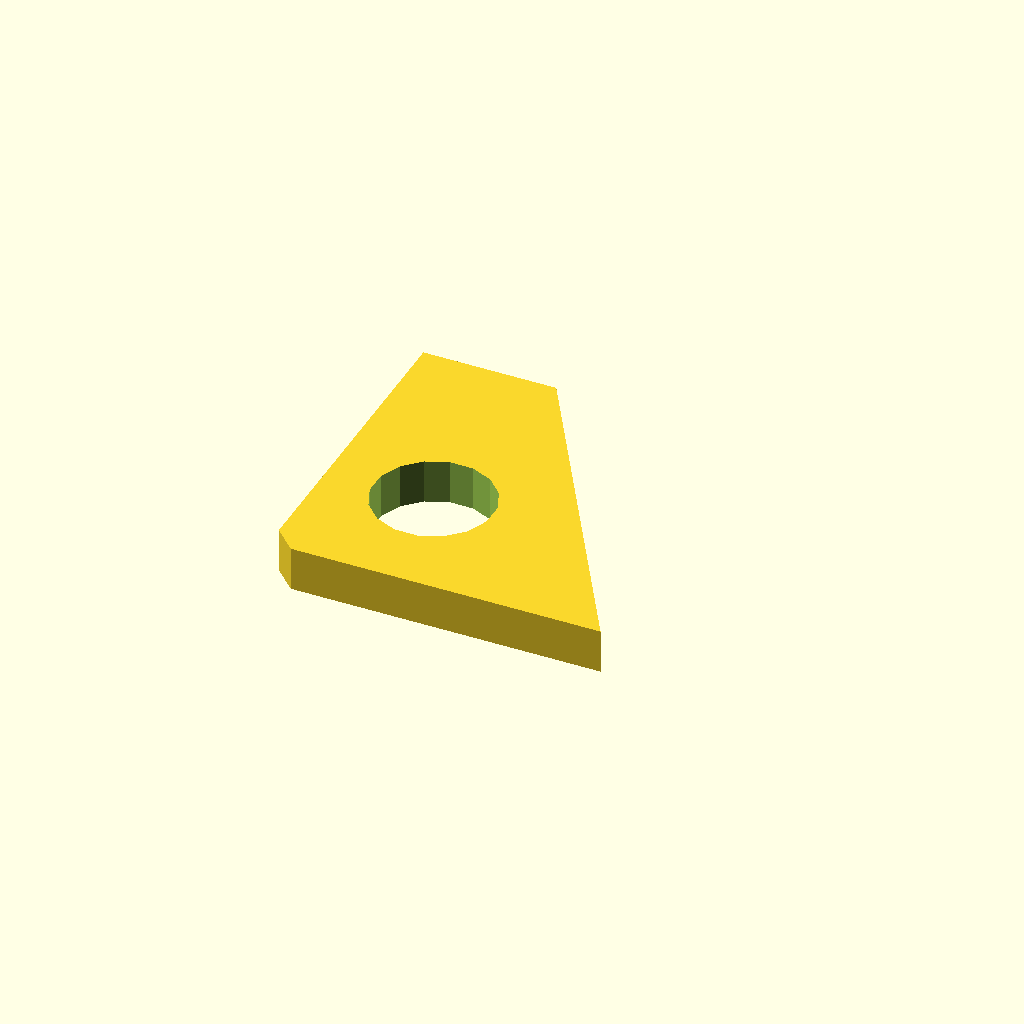
Cell 1: rendered with the file's own defaults.
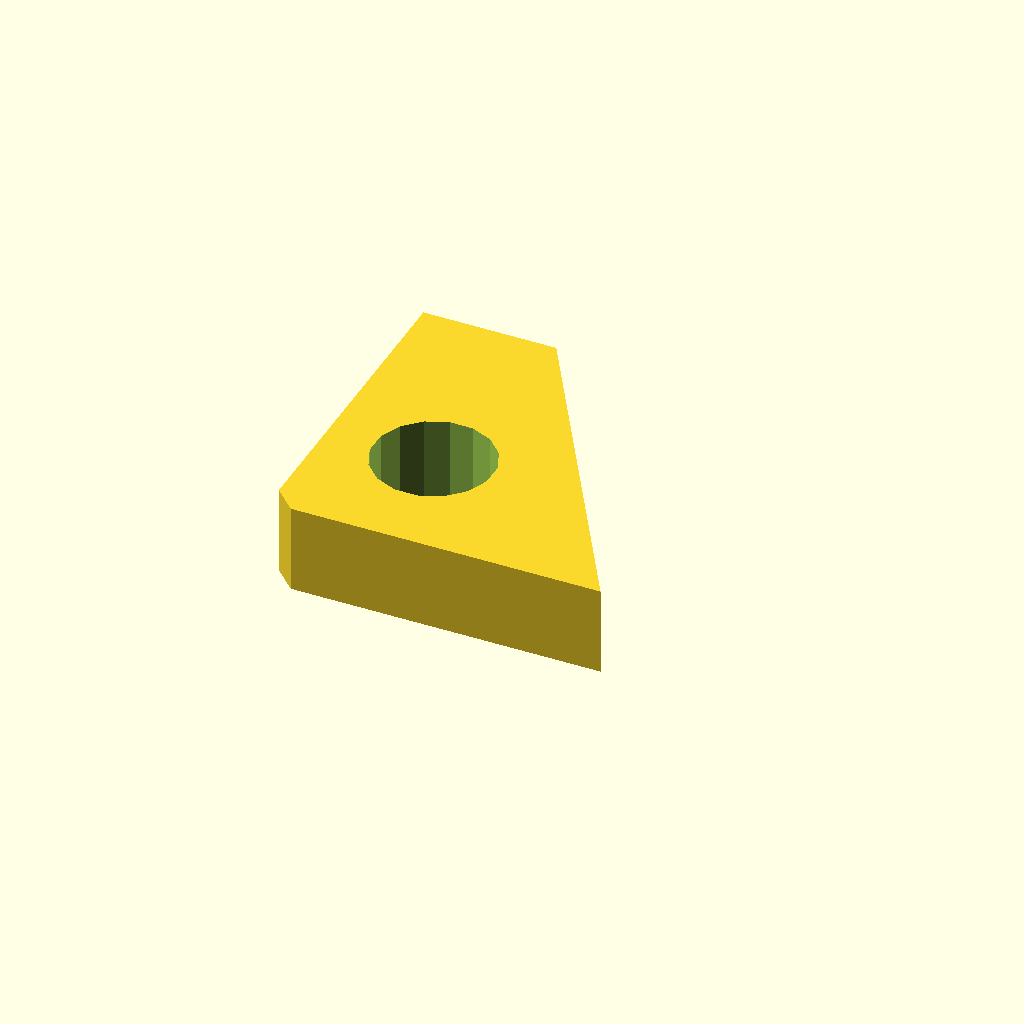
Cell 2: plate_t = 16 (everything else at default).
One fixed orthographic camera (rotation 55°, 0°, 25°; colour scheme Cornfield) for every cell.
OpenSCAD source file optional_data/data/sketch4/bracketplates/part_0173.scad:
$fn = 32;

// ----------------------------------------------------------------------
// Bracket plate: gusset 60 x 60
// ----------------------------------------------------------------------

// --- parameters (mm) ---
hole_r = 3.5;             // bolt hole radius
plate_t = 8;              // plate thickness, Z (extrusion height)
gus_a = 60;               // base length
gus_b = 60;               // height
top_x = 24;               // top edge X of the angled cut
light_r = 10.8;           // lightening hole radius

light_d = 2 * light_r;

profile = [[4, 0], [30, 0], [60, 0], [24, 60], [0, 60], [0, 4]];  // primary outline, 6 points, counter clockwise
void_1 = [[29.802, 24.861], [28.206, 28.761], [25.239, 31.754], [21.353, 33.383], [17.139, 33.402], [13.239, 31.806], [10.246, 28.839], [8.617, 24.953], [8.598, 20.739], [10.194, 16.839], [13.161, 13.846], [17.047, 12.217], [21.261, 12.198], [25.161, 13.794], [28.154, 16.761], [29.783, 20.647]];  // lightening hole, 16 points

// --- the one profile operation ---
difference() {
  linear_extrude(height = plate_t) polygon(points = profile);
  translate([0, 0, -1])
    linear_extrude(height = plate_t + 2) polygon(points = void_1);
}
Customizer parameters (derived from the source; name, type, default, range or options):
hole_r: number, default 3.5
plate_t: number, default 8
gus_a: number, default 60
gus_b: number, default 60
top_x: number, default 24
light_r: number, default 10.8
